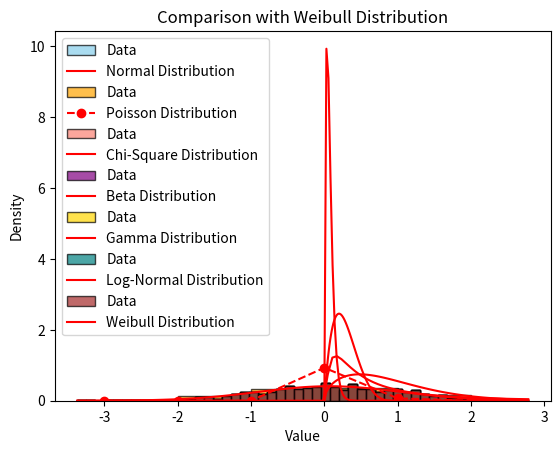

Generate this figure with matplotlib:
import pandas as pd
import numpy as np
import matplotlib.pyplot as plt
from scipy.stats import norm, poisson, expon, chi2, beta, gamma, lognorm, weibull_min

"""
Contains functions to compare a given dataset to different distribution types visually
"""

def compare_with_normal(data):
    mean = np.mean(data)
    std_dev = np.std(data)

    plt.hist(data, bins=50, density=True, color='skyblue', edgecolor='black', alpha=0.7, label="Data")
    x = np.linspace(min(data), max(data), 100)
    plt.plot(x, norm.pdf(x, mean, std_dev), color='red', label="Normal Distribution")
    plt.title("Comparison with Normal Distribution")
    plt.xlabel("Value")
    plt.ylabel("Density")
    plt.legend()
    plt.show()

def compare_with_poisson(data):
    lam = np.mean(data)
    plt.hist(data, bins=range(int(min(data)), int(max(data))+1), density=True, color='orange', edgecolor='black', alpha=0.7, label="Data")
    x = np.arange(int(min(data)), int(max(data))+1)
    plt.plot(x, poisson.pmf(x, lam), color='red', marker='o', linestyle='dashed', label="Poisson Distribution")
    plt.title("Comparison with Poisson Distribution")
    plt.xlabel("Value")
    plt.ylabel("Density")
    plt.legend()
    plt.show()
    
def compare_with_chi_square(data):
    degrees = int(np.mean(data))
    plt.hist(data, bins=50, density=True, color='salmon', edgecolor='black', alpha=0.7, label="Data")
    x = np.linspace(0, max(data), 100)
    plt.plot(x, chi2.pdf(x, degrees), color='red', label="Chi-Square Distribution")
    plt.title("Comparison with Chi-Square Distribution")
    plt.xlabel("Value")
    plt.ylabel("Density")
    plt.legend()
    plt.show()
    
def compare_with_beta(data):
    alpha, beta_val = 2, 5
    plt.hist(data, bins=50, density=True, color='purple', edgecolor='black', alpha=0.7, label="Data")
    x = np.linspace(0, 1, 100)
    plt.plot(x, beta.pdf(x, alpha, beta_val), color='red', label="Beta Distribution")
    plt.title("Comparison with Beta Distribution")
    plt.xlabel("Value")
    plt.ylabel("Density")
    plt.legend()
    plt.show()

def compare_with_gamma(data):
    shape = 2
    scale = np.mean(data) / shape
    plt.hist(data, bins=50, density=True, color='gold', edgecolor='black', alpha=0.7, label="Data")
    x = np.linspace(0, max(data), 100)
    plt.plot(x, gamma.pdf(x, shape, scale=scale), color='red', label="Gamma Distribution")
    plt.title("Comparison with Gamma Distribution")
    plt.xlabel("Value")
    plt.ylabel("Density")
    plt.legend()
    plt.show()
    
def compare_with_log_normal(data):
    mean = np.mean(np.log(data[data > 0]))
    std_dev = np.std(np.log(data[data > 0]))
    plt.hist(data, bins=50, density=True, color='teal', edgecolor='black', alpha=0.7, label="Data")
    x = np.linspace(min(data), max(data), 100)
    plt.plot(x, lognorm.pdf(x, s=std_dev, scale=np.exp(mean)), color='red', label="Log-Normal Distribution")
    plt.title("Comparison with Log-Normal Distribution")
    plt.xlabel("Value")
    plt.ylabel("Density")
    plt.legend()
    plt.show()

def compare_with_weibull(data):
    shape = 1.5
    plt.hist(data, bins=50, density=True, color='brown', edgecolor='black', alpha=0.7, label="Data")
    x = np.linspace(0, max(data), 100)
    plt.plot(x, weibull_min.pdf(x, shape), color='red', label="Weibull Distribution")
    plt.title("Comparison with Weibull Distribution")
    plt.xlabel("Value")
    plt.ylabel("Density")
    plt.legend()
    plt.show()

def main(data):
    print("Comparing dataset with Normal Distribution")
    compare_with_normal(data)
    
    print("Comparing dataset with Poisson Distribution")
    compare_with_poisson(data)
    
    print("Comparing dataset with Chi-Square Distribution")
    compare_with_chi_square(data)
    
    print("Comparing dataset with Beta Distribution")
    compare_with_beta(data)
    
    print("Comparing dataset with Gamma Distribution")
    compare_with_gamma(data)
    
    print("Comparing dataset with Log-Normal Distribution")
    compare_with_log_normal(data)
    
    print("Comparing dataset with Weibull Distribution")
    compare_with_weibull(data)

if __name__ == '__main__':
    # Replace with actual dataset or generate sample data for testing
    # Example: data = np.random.normal(0, 1, size=1000)
    data = np.random.normal(0, 1, size=1000)  # Example dataset
    main(data)
